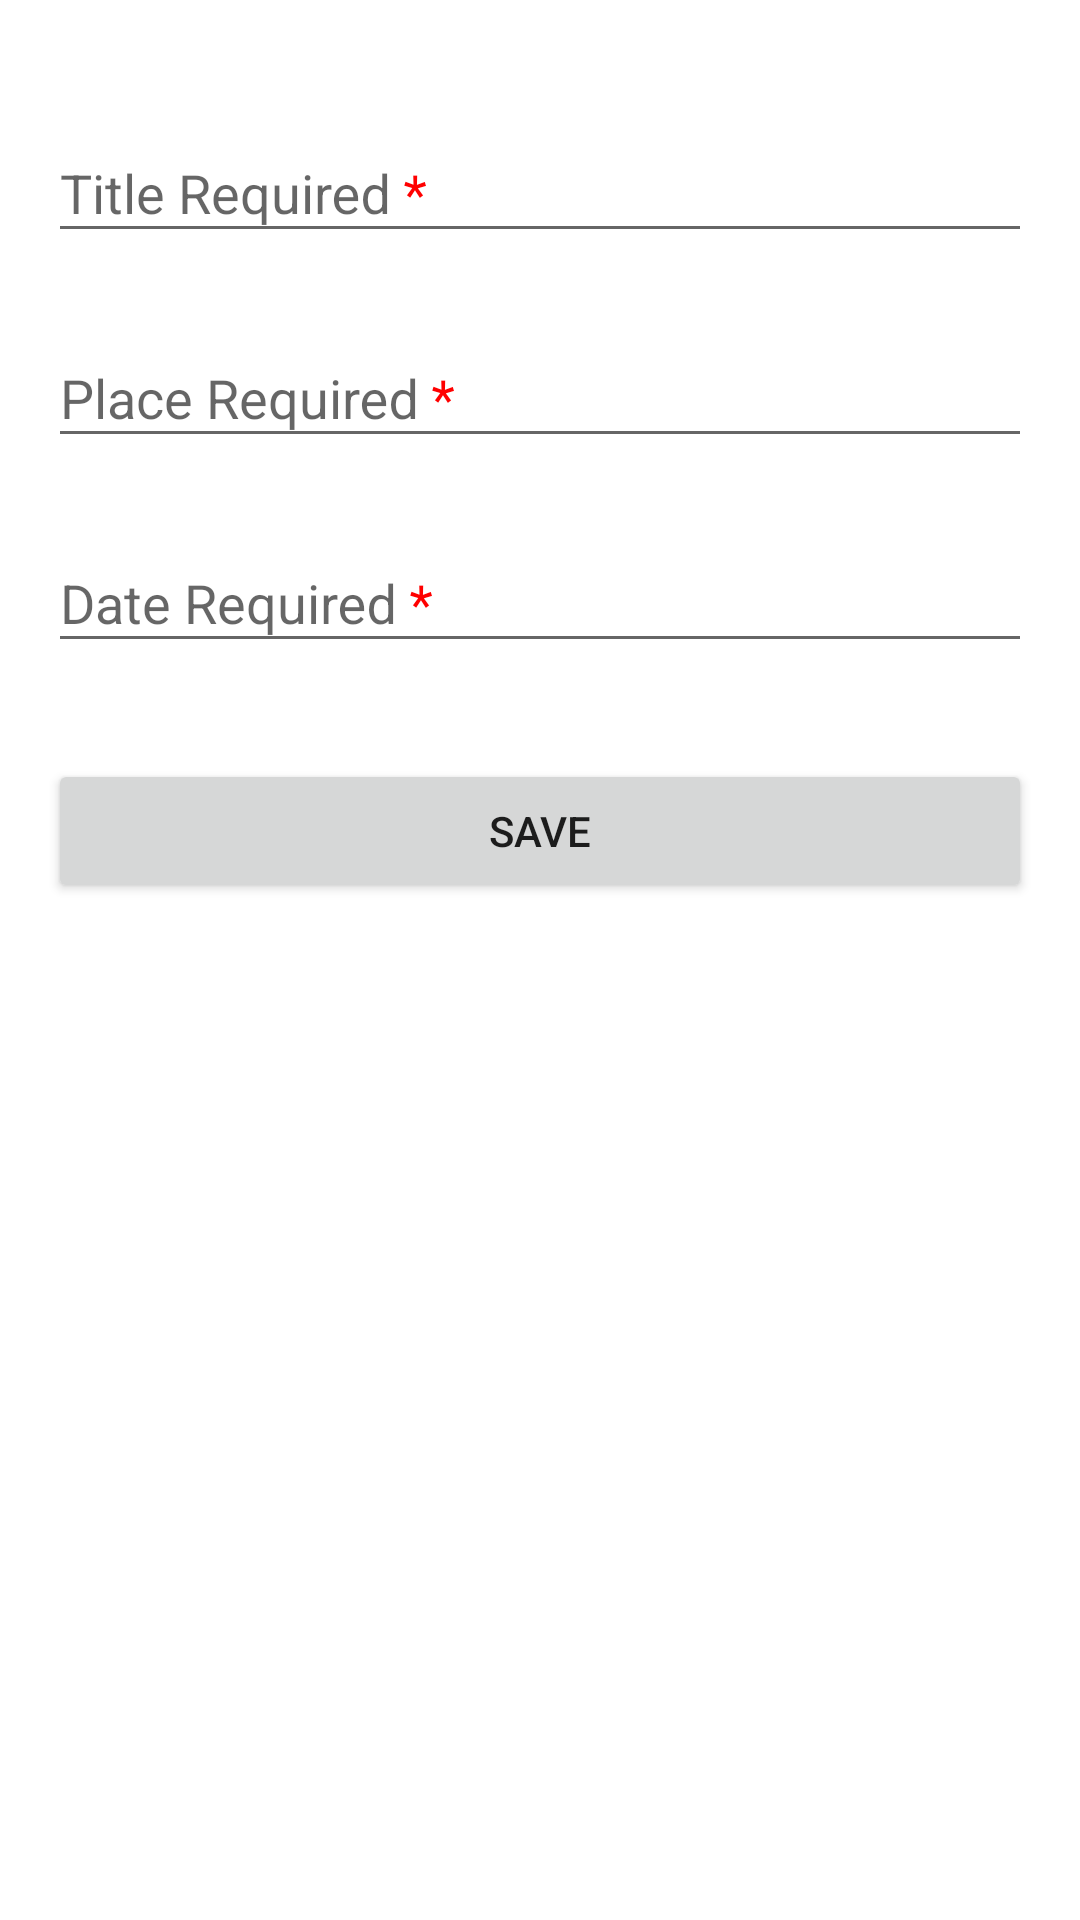

Write the Android layout XML for this screen, with the resource values it uses.
<!-- AndroidManifest.xml: application theme Theme.MyWorkoutApp -->
<!-- res/layout/fragment_add_activity.xml -->
<?xml version="1.0" encoding="utf-8"?>
<ScrollView xmlns:android="http://schemas.android.com/apk/res/android"
    xmlns:app="http://schemas.android.com/apk/res-auto"
    android:layout_width="match_parent"
    android:layout_height="match_parent">

    <androidx.constraintlayout.widget.ConstraintLayout
        android:layout_width="match_parent"
        android:layout_height="wrap_content"
        android:layout_margin="@dimen/margin">

        <com.google.android.material.textfield.TextInputLayout
            android:id="@+id/title_label"
            android:layout_width="0dp"
            android:layout_height="wrap_content"
            android:layout_marginTop="@dimen/margin"
            android:hint="@string/title_req"
            app:layout_constraintEnd_toEndOf="parent"
            app:layout_constraintStart_toStartOf="parent"
            app:layout_constraintTop_toTopOf="parent">

            <com.google.android.material.textfield.TextInputEditText
                android:id="@+id/titleTV"
                android:layout_width="match_parent"
                android:layout_height="match_parent"
                android:inputType="textAutoComplete|textCapWords"
                android:singleLine="true" />
        </com.google.android.material.textfield.TextInputLayout>

        <com.google.android.material.textfield.TextInputLayout
            android:id="@+id/item_price_label"
            android:layout_width="0dp"
            android:layout_height="wrap_content"
            android:layout_marginTop="@dimen/margin"
            android:hint="@string/place_name_req"
            app:layout_constraintEnd_toEndOf="parent"
            app:layout_constraintStart_toStartOf="parent"
            app:layout_constraintTop_toBottomOf="@+id/title_label">

            <com.google.android.material.textfield.TextInputEditText
                android:id="@+id/placeTV"
                android:layout_width="match_parent"
                android:layout_height="match_parent"
                android:inputType="textAutoComplete|textCapWords"
                android:singleLine="true" />
        </com.google.android.material.textfield.TextInputLayout>

        <com.google.android.material.textfield.TextInputLayout
            android:id="@+id/date_label"
            android:layout_width="0dp"
            android:layout_height="wrap_content"
            android:layout_marginTop="@dimen/margin"
            android:hint="@string/date_req"
            app:layout_constraintBottom_toTopOf="@+id/save_action"
            app:layout_constraintEnd_toEndOf="parent"
            app:layout_constraintStart_toStartOf="parent"
            app:layout_constraintTop_toBottomOf="@+id/item_price_label">

            <com.google.android.material.textfield.TextInputEditText
                android:id="@+id/dateTV"
                android:layout_width="match_parent"
                android:layout_height="match_parent"
                android:inputType="datetime"
                android:singleLine="true" />
        </com.google.android.material.textfield.TextInputLayout>

        <Button
            android:id="@+id/save_action"
            android:layout_width="0dp"
            android:layout_height="wrap_content"
            android:layout_marginTop="32dp"
            android:text="Save"
            app:layout_constraintEnd_toEndOf="parent"
            app:layout_constraintStart_toStartOf="parent"
            app:layout_constraintTop_toBottomOf="@+id/date_label" />

    </androidx.constraintlayout.widget.ConstraintLayout>
</ScrollView>
<!-- resources referenced by this layout -->
<resources>
  <dimen name="margin">16dp</dimen>
  <string name="date_req">Date Required <font color="#FF0000">*</font></string>
  <string name="place_name_req">Place Required <font color="#FF0000">*</font></string>
  <string name="title_req">Title Required <font color="#FF0000">*</font></string>
  <style name="Theme.MyWorkoutApp" parent="Theme.MaterialComponents.DayNight.DarkActionBar">
          
          <item name="colorPrimary">@color/purple_500</item>
          <item name="colorPrimaryVariant">@color/purple_700</item>
          <item name="colorOnPrimary">@color/white</item>
          
          <item name="colorSecondary">@color/teal_200</item>
          <item name="colorSecondaryVariant">@color/teal_700</item>
          <item name="colorOnSecondary">@color/black</item>
          
          <item name="android:statusBarColor" tools:targetApi="l">?attr/colorPrimaryVariant</item>
          
          <item name="textInputStyle">@style/Widget.Inventory.TextInputLayout.OutlinedBox</item>
      </style>
  <!-- not gathered from this repository: default colours our renderer supplied (Android Studio template values) -->
  <color name="purple_500">#FF6200EE</color>
  <color name="purple_700">#FF3700B3</color>
  <color name="teal_200">#FF03DAC5</color>
  <color name="teal_700">#FF018786</color>
  <color name="black">#FF000000</color>
  <color name="white">#FFFFFFFF</color>
</resources>
